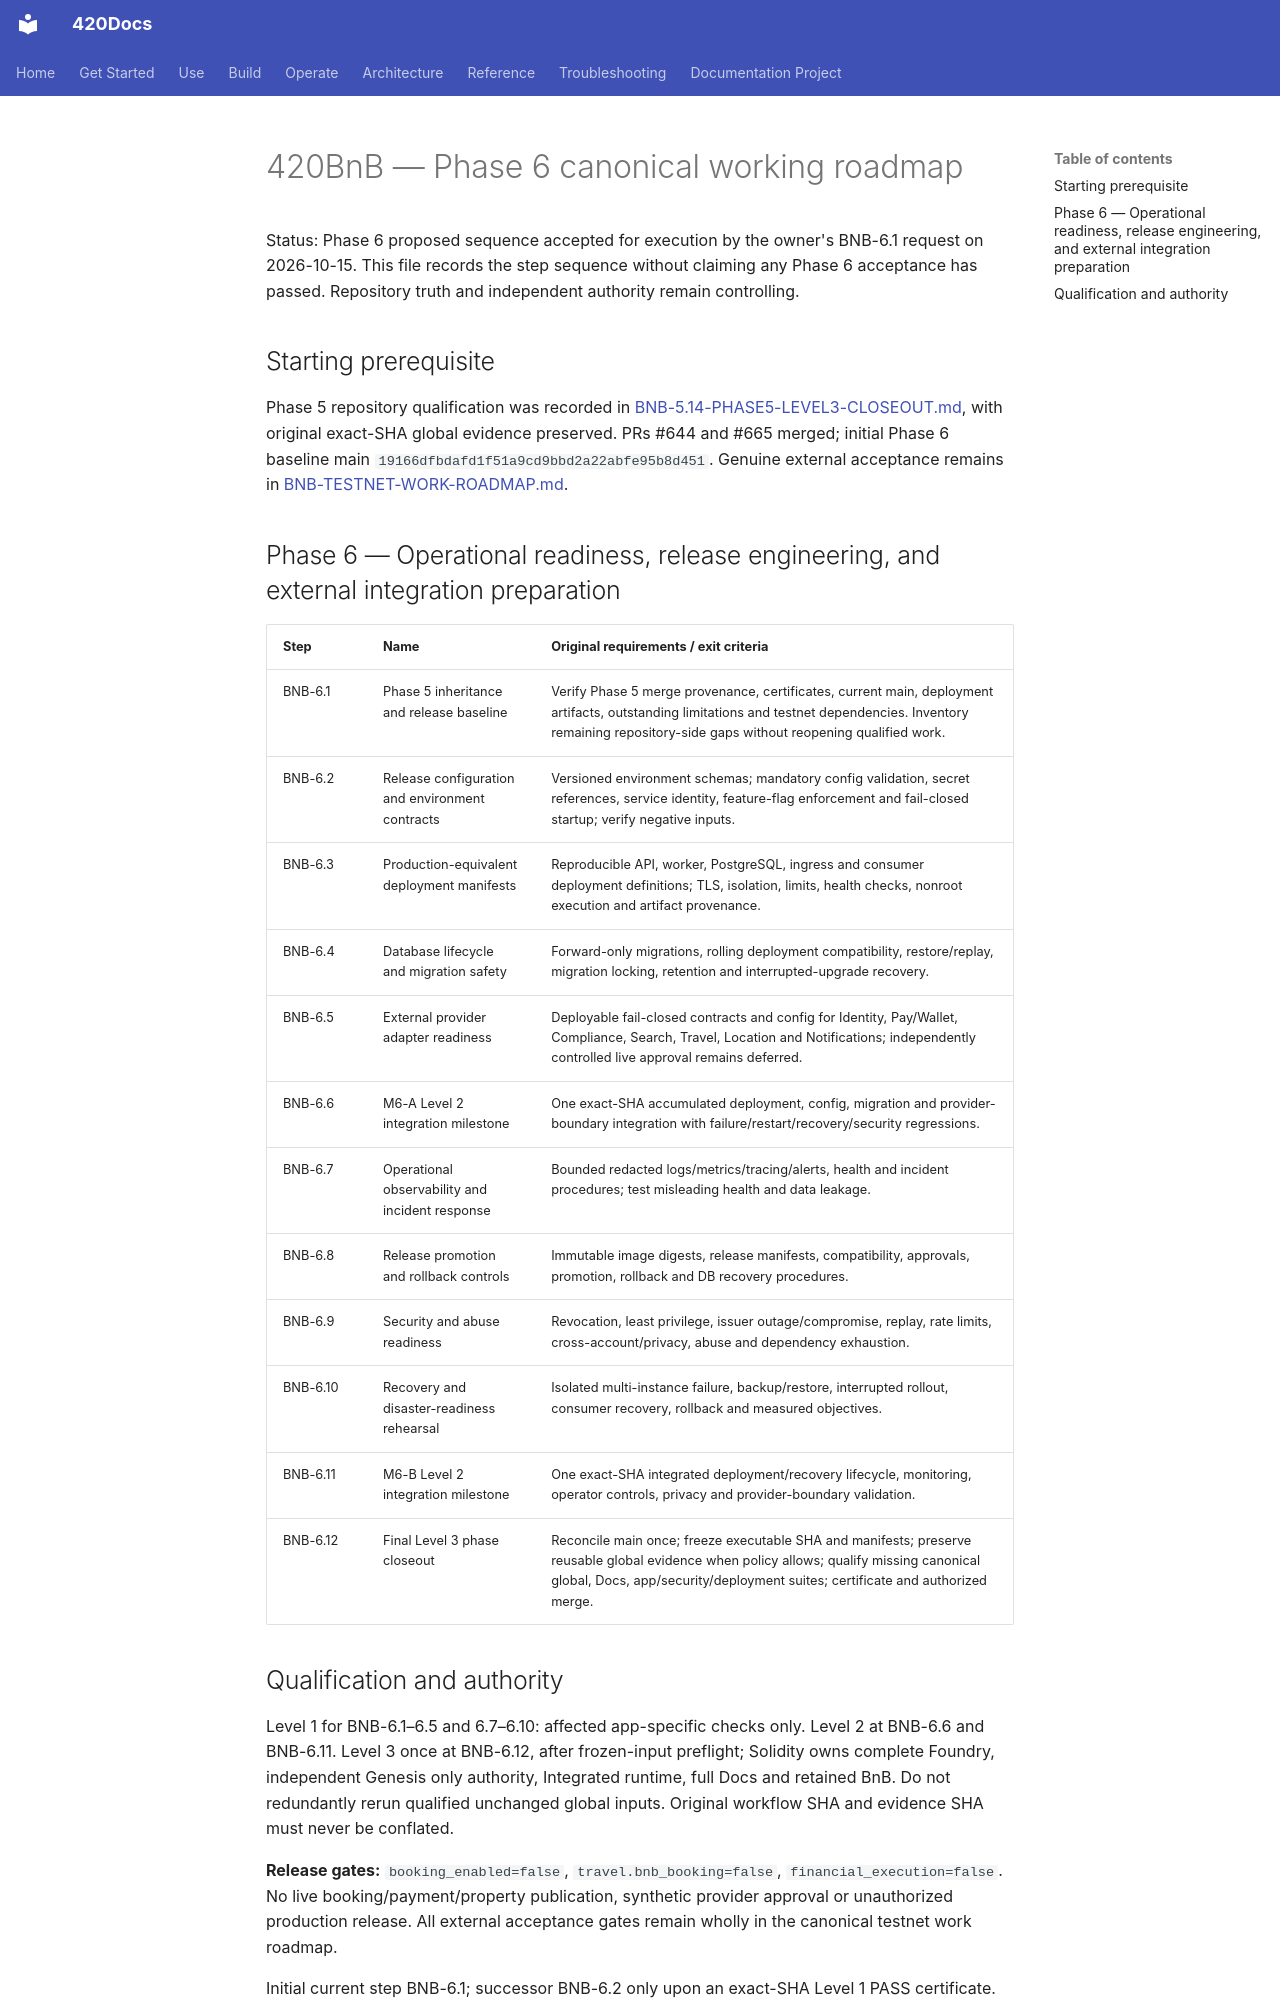

repository: abvhiael/420-integrated-v0.1 · page: bnb/BNB-PHASE6-ROADMAP/index.html · generator: mkdocs

# 420BnB — Phase 6 canonical working roadmap

Status: Phase 6 proposed sequence accepted for execution by the owner's BNB-6.1 request on 2026-10-15. This file records the step sequence without claiming any Phase 6 acceptance has passed. Repository truth and independent authority remain controlling.

## Starting prerequisite

Phase 5 repository qualification was recorded in [BNB-5.14-PHASE5-LEVEL3-CLOSEOUT.md](BNB-5.14-PHASE5-LEVEL3-CLOSEOUT.md), with original exact-SHA global evidence preserved. PRs #644 and #665 merged; initial Phase 6 baseline main `19166dfbdafd1f51a9cd9bbd2a22abfe95b8d451`. Genuine external acceptance remains in [BNB-TESTNET-WORK-ROADMAP.md](BNB-TESTNET-WORK-ROADMAP.md).

## Phase 6 — Operational readiness, release engineering, and external integration preparation

| Step | Name | Original requirements / exit criteria |
| --- | --- | --- |
| BNB-6.1 | Phase 5 inheritance and release baseline | Verify Phase 5 merge provenance, certificates, current main, deployment artifacts, outstanding limitations and testnet dependencies. Inventory remaining repository-side gaps without reopening qualified work. |
| BNB-6.2 | Release configuration and environment contracts | Versioned environment schemas; mandatory config validation, secret references, service identity, feature-flag enforcement and fail-closed startup; verify negative inputs. |
| BNB-6.3 | Production-equivalent deployment manifests | Reproducible API, worker, PostgreSQL, ingress and consumer deployment definitions; TLS, isolation, limits, health checks, nonroot execution and artifact provenance. |
| BNB-6.4 | Database lifecycle and migration safety | Forward-only migrations, rolling deployment compatibility, restore/replay, migration locking, retention and interrupted-upgrade recovery. |
| BNB-6.5 | External provider adapter readiness | Deployable fail-closed contracts and config for Identity, Pay/Wallet, Compliance, Search, Travel, Location and Notifications; independently controlled live approval remains deferred. |
| BNB-6.6 | M6-A Level 2 integration milestone | One exact-SHA accumulated deployment, config, migration and provider-boundary integration with failure/restart/recovery/security regressions. |
| BNB-6.7 | Operational observability and incident response | Bounded redacted logs/metrics/tracing/alerts, health and incident procedures; test misleading health and data leakage. |
| BNB-6.8 | Release promotion and rollback controls | Immutable image digests, release manifests, compatibility, approvals, promotion, rollback and DB recovery procedures. |
| BNB-6.9 | Security and abuse readiness | Revocation, least privilege, issuer outage/compromise, replay, rate limits, cross-account/privacy, abuse and dependency exhaustion. |
| BNB-6.10 | Recovery and disaster-readiness rehearsal | Isolated multi-instance failure, backup/restore, interrupted rollout, consumer recovery, rollback and measured objectives. |
| BNB-6.11 | M6-B Level 2 integration milestone | One exact-SHA integrated deployment/recovery lifecycle, monitoring, operator controls, privacy and provider-boundary validation. |
| BNB-6.12 | Final Level 3 phase closeout | Reconcile main once; freeze executable SHA and manifests; preserve reusable global evidence when policy allows; qualify missing canonical global, Docs, app/security/deployment suites; certificate and authorized merge. |
